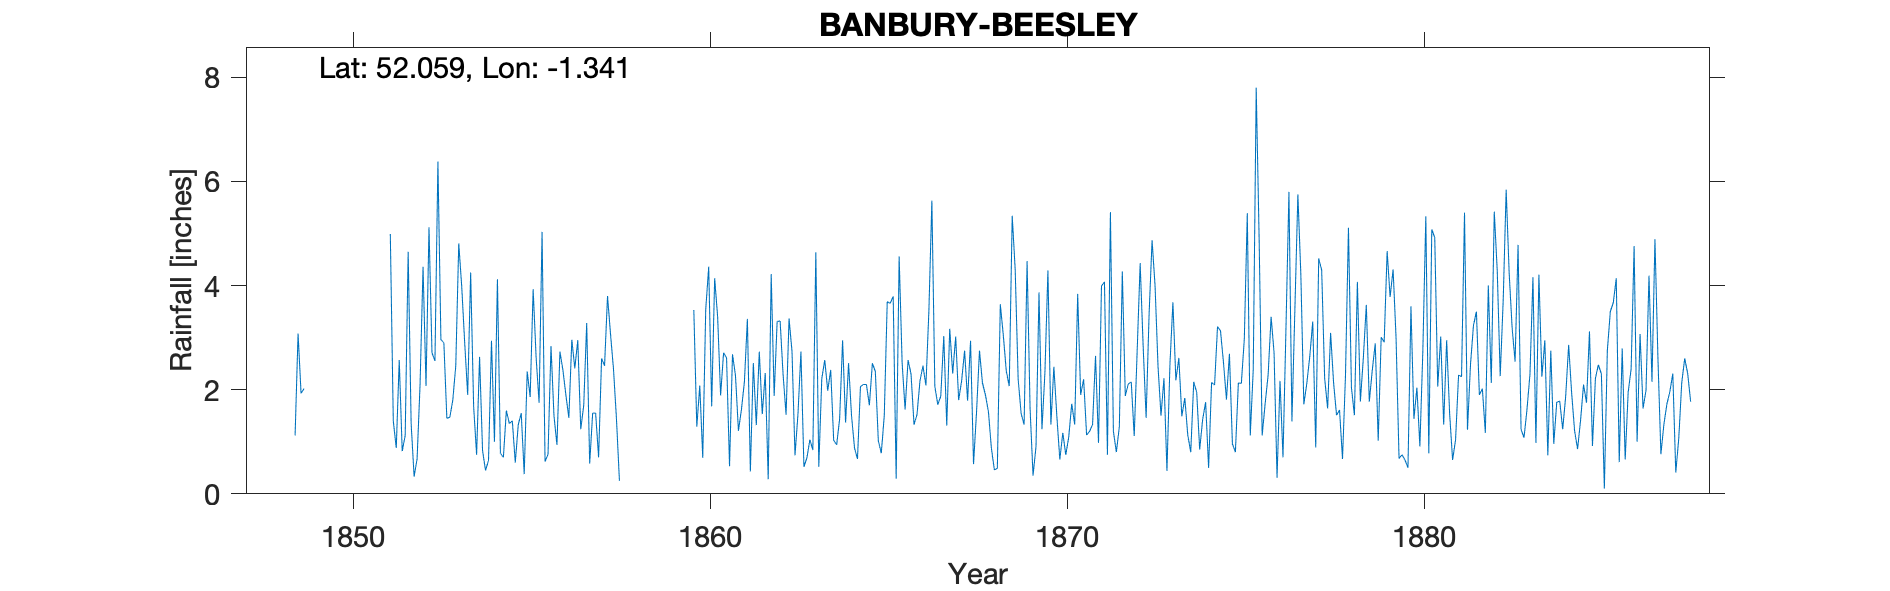

The data file committed next to this chart (first rows):
BANBURY-BEESLEY, , , , , , , , , , , , , , , , , , , , , , , 
Grid ref, SP453403, Long, -1.341, Lat, 52.06, Elevation, 343, ft, , , , , , , , , , , , , , , 
Station no, RR2053, , , , , , , , , , , , , , , , , , , , , , 
, 1840, 1841, 1842, 1843, 1844, 1845, 1846, 1847, 1848, 1849, 1850, 1851, 1852, 1853, 1854, 1855, 1856, 1857, 1858, 1859, 1860, 1861, 1862
January, , , , , , , , , , 1.93, , , 4.65, 2.9, 2.63, 0.6, 2.84, 3.28, , , 3.53, 0.53, 2.32
February, , , , , , , , , , 2.02, , , 1.35, 1.45, 0.83, 1.33, 1.5, 0.58, , , 1.29, 2.68, 0.28
March, , , , , , , , , , , , , 0.33, 1.47, 0.45, 1.55, 0.94, 1.55, , , 2.08, 2.27, 4.22
April, , , , , , , , , , , , , 0.67, 1.8, 0.64, 0.38, 2.73, 1.55, , , 0.69, 1.21, 1.88
May, , , , , , , , , , , , , 2.1, 2.46, 2.94, 2.35, 2.38, 0.7, , , 3.54, 1.62, 3.31
June, , , , , , , , , , , , , 4.36, 4.81, 1, 1.86, 1.9, 2.6, , , 4.36, 2.15, 3.32
July, , , , , , , , , , , , 4.99, 2.07, 3.98, 4.12, 3.93, 1.46, 2.46, , , 1.68, 3.36, 2.29
August, , , , , , , , , , , , 1.4, 5.12, 2.9, 0.78, 2.62, 2.96, 3.8, , , 4.14, 0.43, 1.52
September, , , , , , , , , , , , 0.88, 2.71, 1.9, 0.7, 1.75, 2.41, 3.07, , , 3.4, 2.51, 3.37
October, , , , , , , , , , , , 2.57, 2.55, 4.25, 1.6, 5.03, 2.95, 2.4, , , 1.89, 1.32, 2.73
November, , , , , , , , , 1.12, , , 0.82, 6.38, 1.68, 1.35, 0.62, 1.24, 1.44, , , 2.71, 2.73, 0.74
December, , , , , , , , , 3.08, , , 1.12, 2.96, 0.75, 1.4, 0.76, 1.7, 0.25, , , 2.61, 1.53, 1.53
Total, , , , , , , , , 35.75, 28.42, , , 35.25, 30.35, 18.44, 22.78, 25.01, 23.68, , , 31.92, 22.34, 27.51
TYRain_1840-1849_D_pt2-page-088 NOT USED…, , , , , , , , , , , , , , , , , , , , , , , 
TYRain_1880-1889_03_pt5_page6 (Banbury H…, , , , , , , , , , , , , , , , , , , , , , , 
